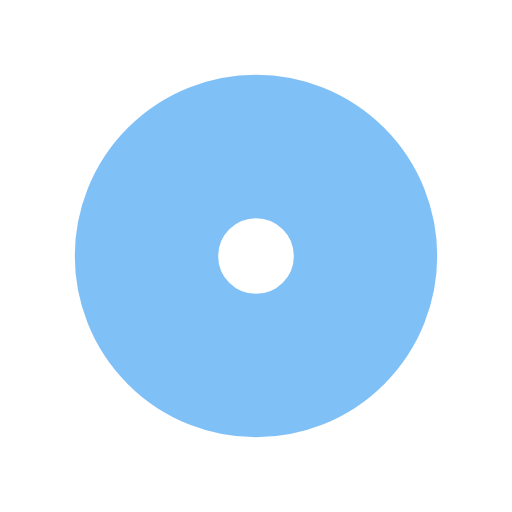
t = 0.00 s
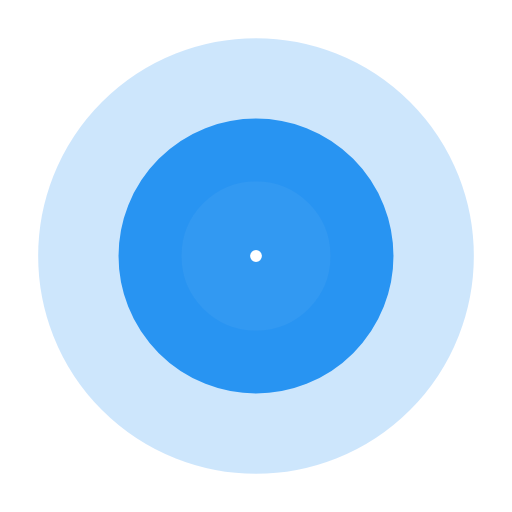
t = 0.25 s
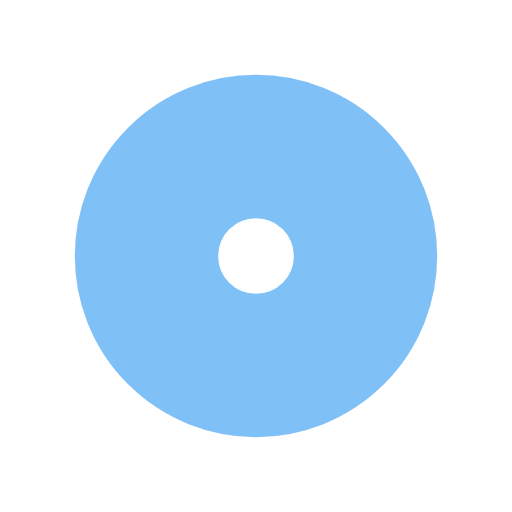
t = 0.50 s
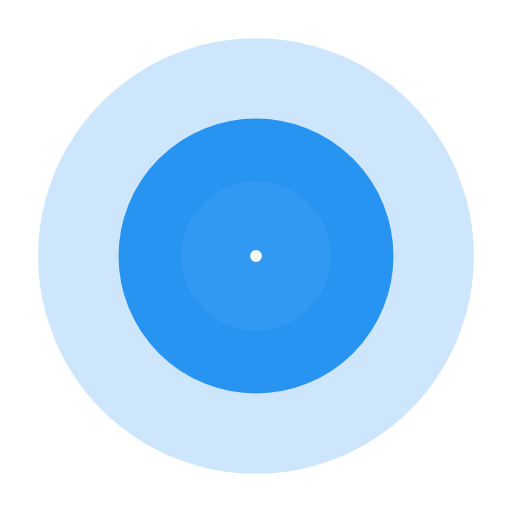
t = 0.74 s

The animated SVG that drew these frames (rendered in a browser with its animation timeline set to each time). Animation: 4 SMIL elements (animate=4); one cycle of 0.99 s, repeats indefinitely.

<?xml version="1.0" encoding="utf-8"?>
<svg xmlns="http://www.w3.org/2000/svg" xmlns:xlink="http://www.w3.org/1999/xlink" style="margin: auto; background: rgb(255, 255, 255); display: block; shape-rendering: auto;" width="214px" height="214px" viewBox="0 0 100 100" preserveAspectRatio="xMidYMid">
<circle cx="50" cy="50" r="0" fill="none" stroke="#0081ef" stroke-width="28">
  <animate attributeName="r" repeatCount="indefinite" dur="0.9900990099009901s" values="0;33" keyTimes="0;1" keySplines="0 0.2 0.8 1" calcMode="spline" begin="0s"></animate>
  <animate attributeName="opacity" repeatCount="indefinite" dur="0.9900990099009901s" values="1;0" keyTimes="0;1" keySplines="0.2 0 0.8 1" calcMode="spline" begin="0s"></animate>
</circle><circle cx="50" cy="50" r="0" fill="none" stroke="#0081ef" stroke-width="28">
  <animate attributeName="r" repeatCount="indefinite" dur="0.9900990099009901s" values="0;33" keyTimes="0;1" keySplines="0 0.2 0.8 1" calcMode="spline" begin="-0.49504950495049505s"></animate>
  <animate attributeName="opacity" repeatCount="indefinite" dur="0.9900990099009901s" values="1;0" keyTimes="0;1" keySplines="0.2 0 0.8 1" calcMode="spline" begin="-0.49504950495049505s"></animate>
</circle>
<!-- [ldio] generated by https://loading.io/ --></svg>
